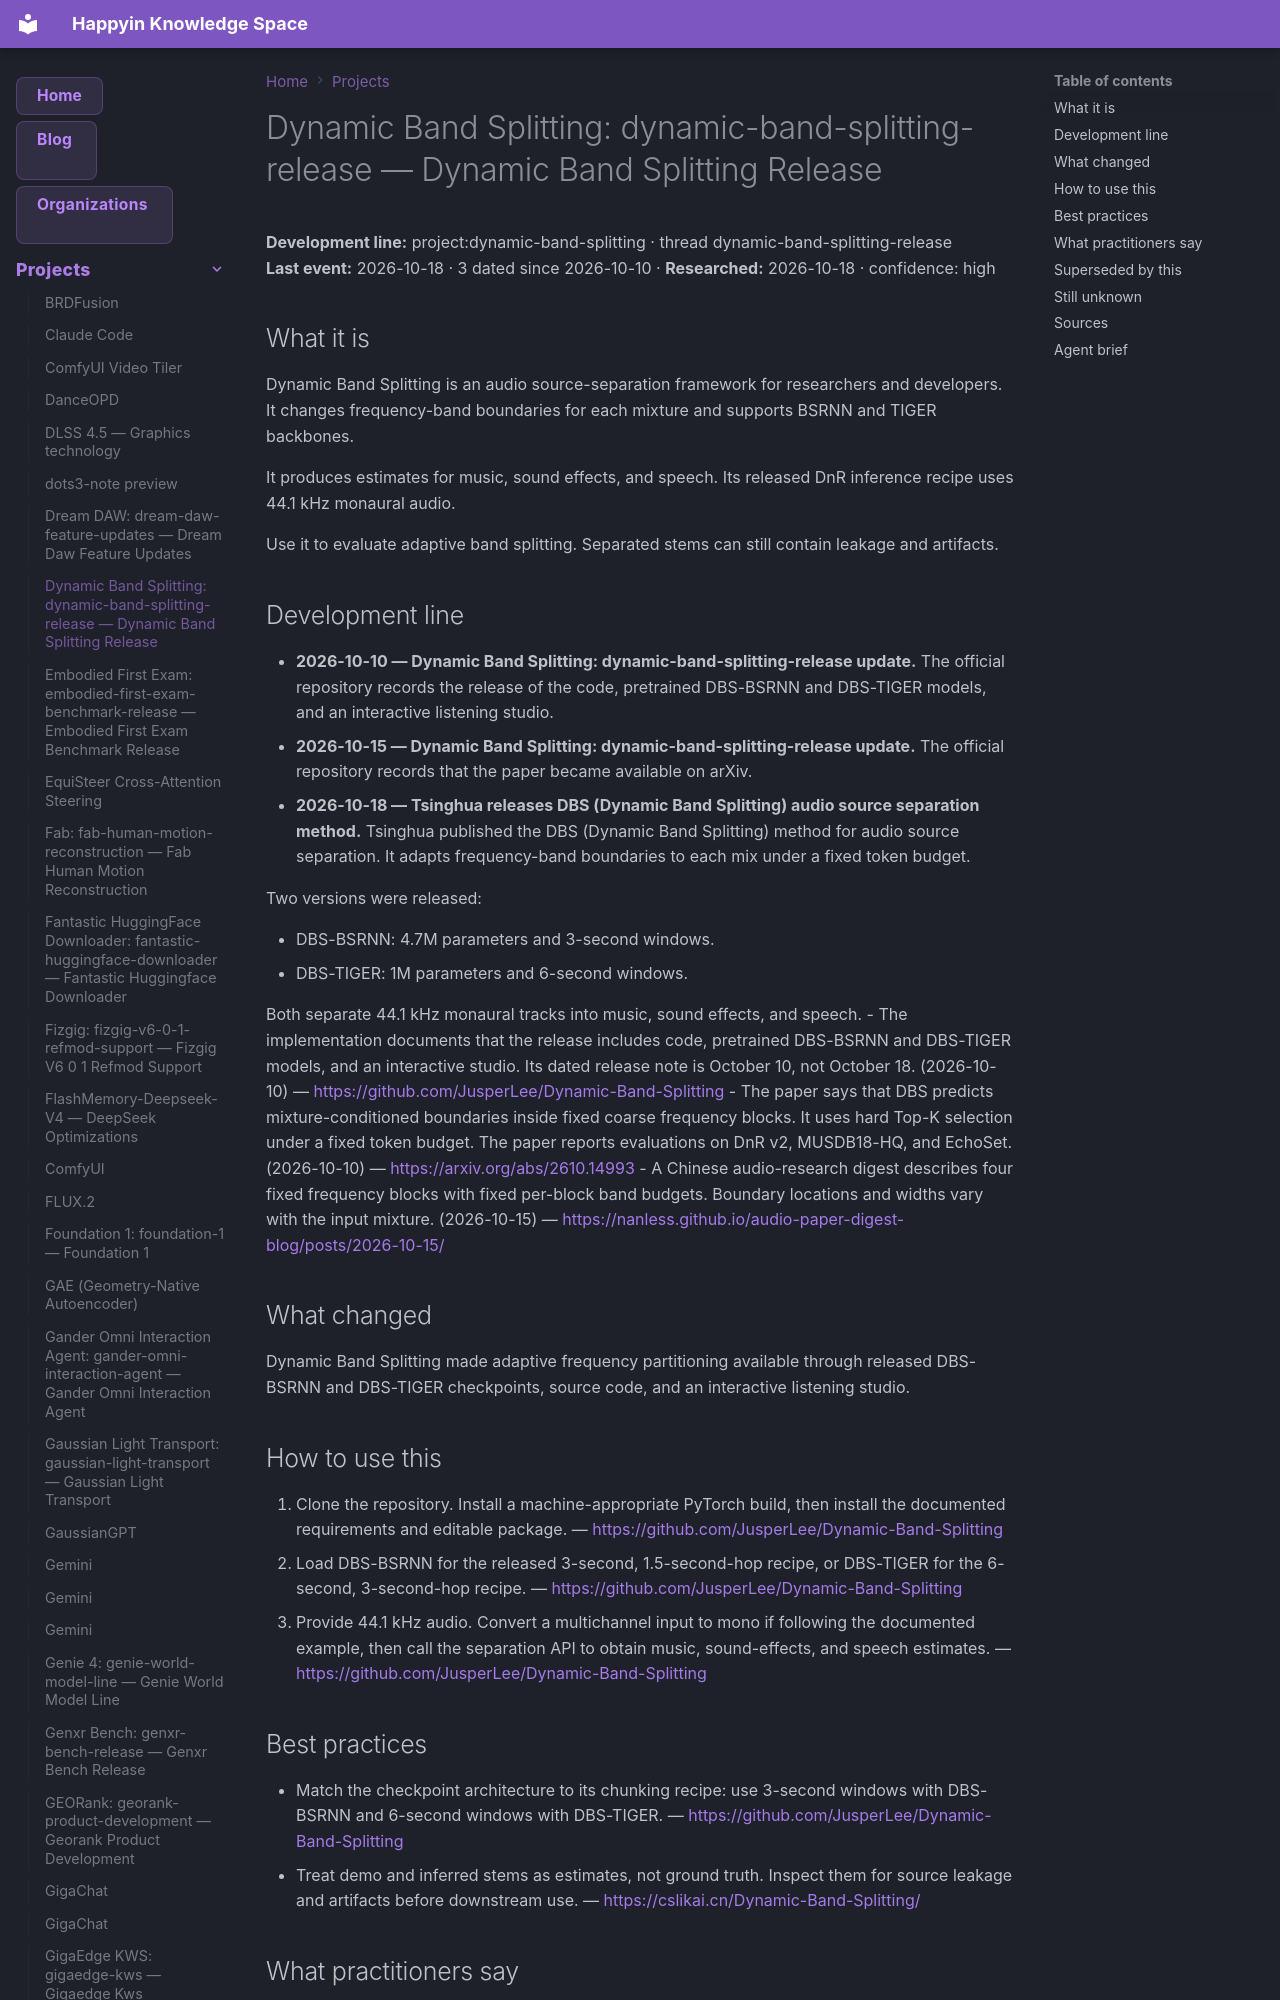

repository: AnastasiyaW/knowledge-space · page: projects/dynamic-band-splitting/index.html · generator: mkdocs

---
title: "Dynamic Band Splitting: dynamic-band-splitting-release — Dynamic Band Splitting Release"
category: "projects"
date: 2026-10-18
tags: ["dynamic-band-splitting", "dynamic-band-splitting-release", "project"]
aliases: ["Dynamic Band Splitting: dynamic-band-splitting-release"]
---

# Dynamic Band Splitting: dynamic-band-splitting-release — Dynamic Band Splitting Release

**Development line:** project:dynamic-band-splitting · thread dynamic-band-splitting-release  
**Last event:** 2026-10-18 · 3 dated since 2026-10-10 · **Researched:** 2026-10-18 · confidence: high

## What it is

Dynamic Band Splitting is an audio source-separation framework for researchers and developers. It changes frequency-band boundaries for each mixture and supports BSRNN and TIGER backbones.

It produces estimates for music, sound effects, and speech. Its released DnR inference recipe uses 44.1 kHz monaural audio.

Use it to evaluate adaptive band splitting. Separated stems can still contain leakage and artifacts.

## Development line

- **2026-10-10 — Dynamic Band Splitting: dynamic-band-splitting-release update.** The official repository records the release of the code, pretrained DBS-BSRNN and DBS-TIGER models, and an interactive listening studio.
- **2026-10-15 — Dynamic Band Splitting: dynamic-band-splitting-release update.** The official repository records that the paper became available on arXiv.
- **2026-10-18 — Tsinghua releases DBS \(Dynamic Band Splitting\) audio source separation method.** Tsinghua published the DBS \(Dynamic Band Splitting\) method for audio source separation. It adapts frequency-band boundaries to each mix under a fixed token budget.

  Two versions were released:

  - DBS-BSRNN: 4.7M parameters and 3-second windows.
  - DBS-TIGER: 1M parameters and 6-second windows.

  Both separate 44.1 kHz monaural tracks into music, sound effects, and speech.
  - The implementation documents that the release includes code, pretrained DBS-BSRNN and DBS-TIGER models, and an interactive studio. Its dated release note is October 10, not October 18. (2026-10-10) — <https://github.com/JusperLee/Dynamic-Band-Splitting>
  - The paper says that DBS predicts mixture-conditioned boundaries inside fixed coarse frequency blocks. It uses hard Top-K selection under a fixed token budget. The paper reports evaluations on DnR v2, MUSDB18-HQ, and EchoSet. (2026-10-10) — <https://arxiv.org/abs/2610.14993>
  - A Chinese audio-research digest describes four fixed frequency blocks with fixed per-block band budgets. Boundary locations and widths vary with the input mixture. (2026-10-15) — <https://nanless.github.io/audio-paper-digest-blog/posts/2026-10-15/>

## What changed

Dynamic Band Splitting made adaptive frequency partitioning available through released DBS-BSRNN and DBS-TIGER checkpoints, source code, and an interactive listening studio.

## How to use this

1. Clone the repository. Install a machine-appropriate PyTorch build, then install the documented requirements and editable package.
   — <https://github.com/JusperLee/Dynamic-Band-Splitting>
2. Load DBS-BSRNN for the released 3-second, 1.5-second-hop recipe, or DBS-TIGER for the 6-second, 3-second-hop recipe.
   — <https://github.com/JusperLee/Dynamic-Band-Splitting>
3. Provide 44.1 kHz audio. Convert a multichannel input to mono if following the documented example, then call the separation API to obtain music, sound-effects, and speech estimates.
   — <https://github.com/JusperLee/Dynamic-Band-Splitting>
